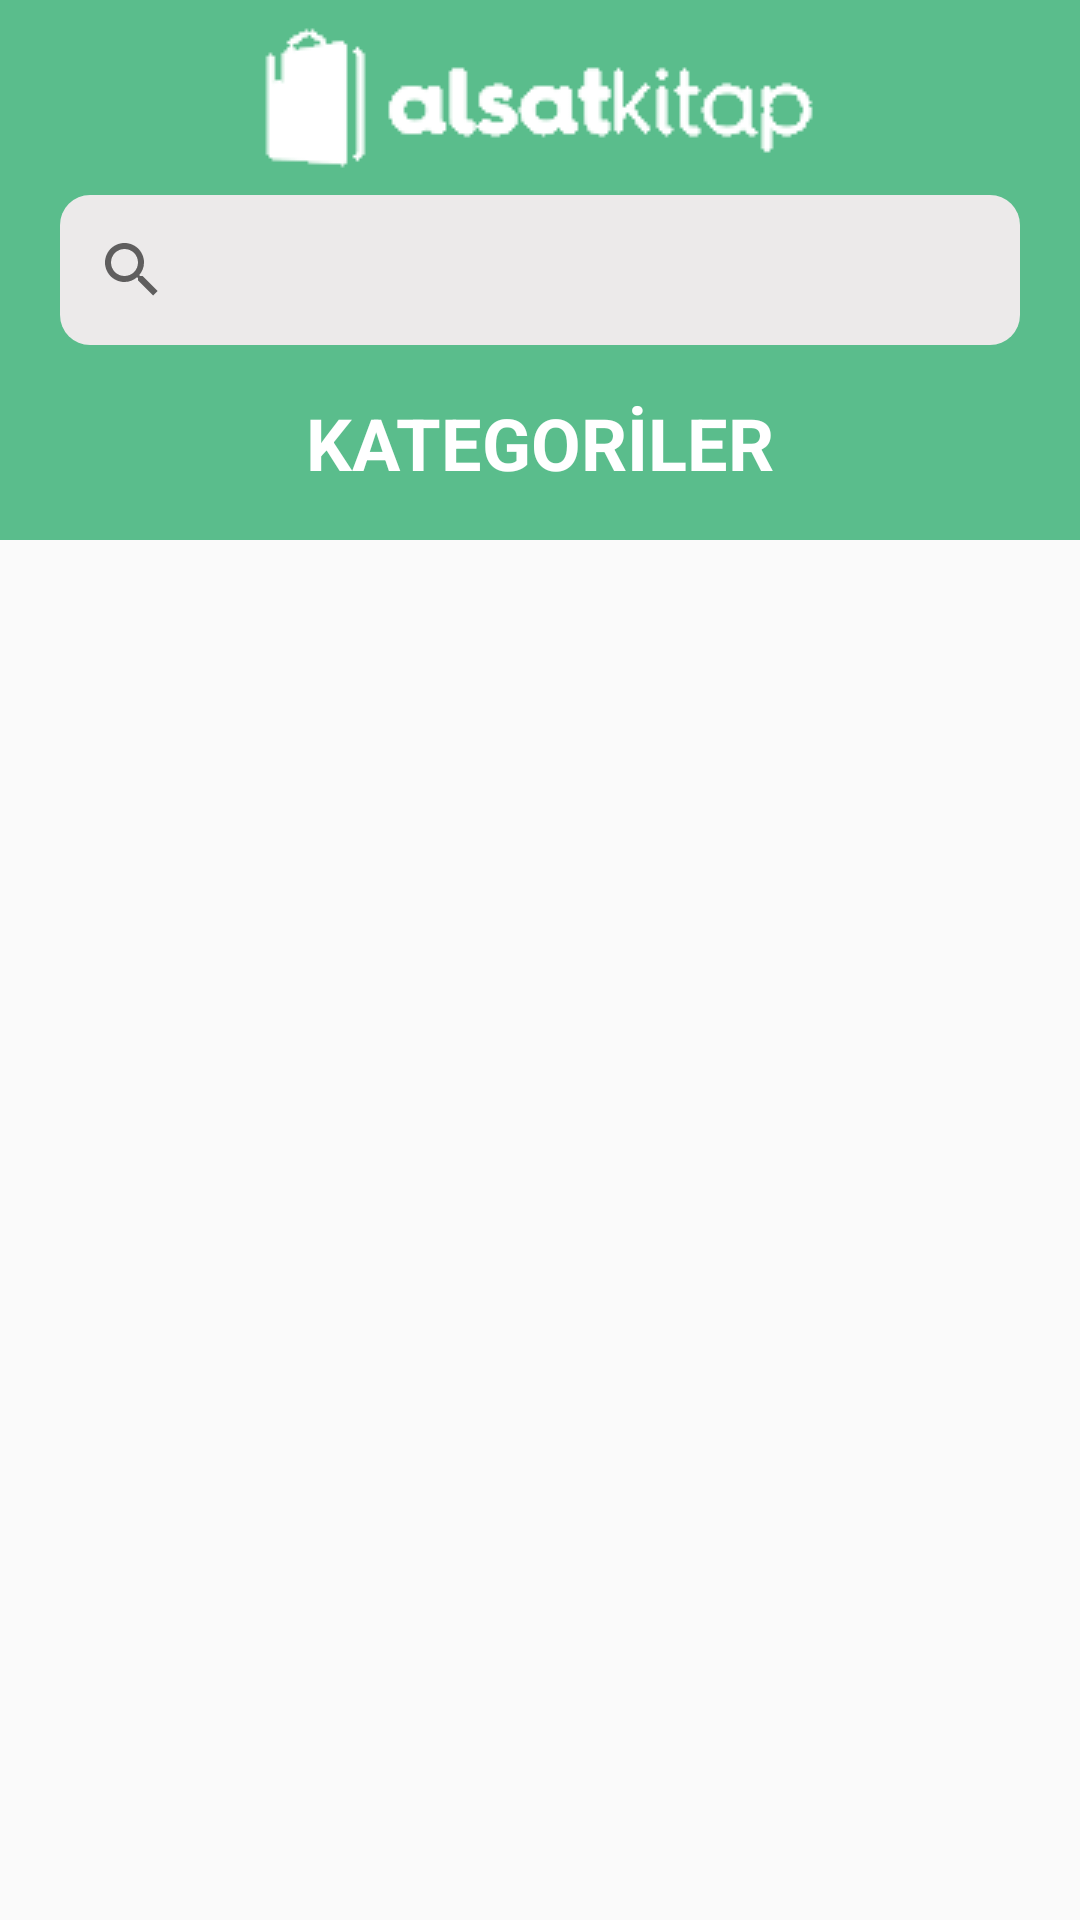

Write the Android layout XML for this screen, with the resource values it uses.
<!-- AndroidManifest.xml: application theme Theme.AlSatKitapClone -->
<!-- res/layout/activity_category.xml -->
<?xml version="1.0" encoding="utf-8"?>
<androidx.constraintlayout.widget.ConstraintLayout xmlns:android="http://schemas.android.com/apk/res/android"
    xmlns:app="http://schemas.android.com/apk/res-auto"
    xmlns:tools="http://schemas.android.com/tools"
    android:layout_width="match_parent"
    android:layout_height="match_parent"
    tools:context=".ui.category.CategoryActivity">

    <View
        android:id="@+id/view"
        android:layout_width="wrap_content"
        android:layout_height="@dimen/category_view_height"
        android:background="@color/green"
        app:layout_constraintEnd_toEndOf="parent"
        app:layout_constraintStart_toStartOf="parent"
        app:layout_constraintTop_toTopOf="parent" />

    <SearchView
        android:id="@+id/search"
        android:layout_width="@dimen/auto_fix"
        android:layout_height="wrap_content"
        android:layout_margin="@dimen/text_margin_20dp"
        android:background="@drawable/edt_login_bg"
        app:layout_constraintBottom_toBottomOf="@+id/view"
        app:layout_constraintEnd_toEndOf="parent"
        app:layout_constraintStart_toStartOf="@+id/view"
        app:layout_constraintTop_toTopOf="@+id/view" />

    <TextView
        android:id="@+id/textView6"
        android:layout_width="wrap_content"
        android:layout_height="wrap_content"
        android:text="@string/text_Category"
        android:textColor="@color/white"
        android:textSize="@dimen/text_size_24sp"
        android:textStyle="bold"
        app:layout_constraintBottom_toBottomOf="@+id/view"
        app:layout_constraintEnd_toEndOf="parent"
        app:layout_constraintStart_toStartOf="parent"
        app:layout_constraintTop_toBottomOf="@+id/search" />

    <androidx.recyclerview.widget.RecyclerView
        android:id="@+id/rcvCategoryList"
        android:layout_width="match_parent"
        android:layout_height="@dimen/auto_fix"
        app:layout_constraintBottom_toBottomOf="parent"
        app:layout_constraintEnd_toEndOf="parent"
        app:layout_constraintStart_toStartOf="parent"
        app:layout_constraintTop_toBottomOf="@+id/view"
        tools:listitem="@layout/cardview_category" />

    <ImageView
        android:id="@+id/imageView"
        android:layout_width="wrap_content"
        android:layout_height="wrap_content"
        app:layout_constraintBottom_toTopOf="@+id/search"
        app:layout_constraintEnd_toEndOf="parent"
        app:layout_constraintStart_toStartOf="parent"
        app:layout_constraintTop_toTopOf="parent"
        app:srcCompat="@drawable/logo_top" />
</androidx.constraintlayout.widget.ConstraintLayout>
<!-- res/layout/cardview_category.xml (included above) -->
<?xml version="1.0" encoding="utf-8"?>
<androidx.constraintlayout.widget.ConstraintLayout xmlns:android="http://schemas.android.com/apk/res/android"
    xmlns:app="http://schemas.android.com/apk/res-auto"
    xmlns:tools="http://schemas.android.com/tools"
    android:layout_width="wrap_content"
    android:layout_height="wrap_content">

    <androidx.cardview.widget.CardView
        android:id="@+id/categoryCard"
        android:layout_width="wrap_content"
        android:layout_height="wrap_content"
        android:layout_margin="@dimen/layout_margin_16dp"
        app:cardCornerRadius="@dimen/corner_radius_25dp"
        app:layout_constraintBottom_toBottomOf="parent"
        app:layout_constraintEnd_toEndOf="parent"
        app:layout_constraintStart_toStartOf="parent"
        app:layout_constraintTop_toTopOf="parent">

        <androidx.constraintlayout.widget.ConstraintLayout
            android:layout_width="match_parent"
            android:layout_height="match_parent">

            <ImageView
                android:id="@+id/imgCategory"
                android:layout_width="@dimen/cardview_category_image"
                android:layout_height="@dimen/cardview_category_image"
                app:layout_constraintBottom_toBottomOf="parent"
                app:layout_constraintEnd_toEndOf="parent"
                app:layout_constraintStart_toStartOf="parent"
                app:layout_constraintTop_toTopOf="parent"
                tools:srcCompat="@tools:sample/avatars" />

            <View
                android:id="@+id/view2"
                android:layout_width="@dimen/auto_fix"
                android:layout_height="@dimen/cardview_category_view_height"
                android:background="@color/transparan_gray"
                app:layout_constraintBottom_toBottomOf="@+id/imgCategory"
                app:layout_constraintEnd_toEndOf="parent"
                app:layout_constraintStart_toStartOf="@+id/imgCategory" />

            <TextView
                android:id="@+id/txtCategoryName"
                android:layout_width="wrap_content"
                android:layout_height="wrap_content"
                android:textColor="@color/white"
                app:layout_constraintBottom_toBottomOf="@+id/imgCategory"
                app:layout_constraintEnd_toEndOf="parent"
                app:layout_constraintStart_toStartOf="parent"
                app:layout_constraintTop_toTopOf="@+id/view2"
                tools:text="@string/tools_text_category" />
        </androidx.constraintlayout.widget.ConstraintLayout>
    </androidx.cardview.widget.CardView>
</androidx.constraintlayout.widget.ConstraintLayout>
<!-- resources referenced by this layout -->
<resources>
  <color name="green">#5abd8c</color>
  <color name="transparan_gray">#9A888A89</color>
  <color name="white">#FFFFFFFF</color>
  <dimen name="auto_fix">0dp</dimen>
  <dimen name="cardview_category_image">160dp</dimen>
  <dimen name="cardview_category_view_height">50dp</dimen>
  <dimen name="category_view_height">180dp</dimen>
  <dimen name="corner_radius_25dp">25dp</dimen>
  <dimen name="layout_margin_16dp">16dp</dimen>
  <dimen name="text_margin_20dp">20dp</dimen>
  <dimen name="text_size_24sp">24sp</dimen>
  <!-- drawable edt_login_bg (drawable) -->
  <?xml version="1.0" encoding="utf-8"?>
  <shape xmlns:android="http://schemas.android.com/apk/res/android" android:shape="rectangle" >
      <corners
          android:radius="10dp"
          />
      <solid
          android:color="#ECEAEA"
          />
      <size
          android:width="250dp"
          android:height="50dp"
          />
  </shape>
  <!-- drawable logo_top: png bitmap (drawable, 2725 bytes) -->
  <string name="text_Category">KATEGORİLER</string>
  <string name="tools_text_category">Kategori</string>
  <style name="Theme.AlSatKitapClone" parent="Theme.AppCompat.Light.NoActionBar">
          
          <item name="colorPrimary">@color/green_dark</item>
          <item name="colorPrimaryVariant">@color/green_dark</item>
          <item name="colorOnPrimary">@color/white</item>
          
          <item name="colorSecondary">@color/teal_200</item>
          <item name="colorSecondaryVariant">@color/teal_700</item>
          <item name="colorOnSecondary">@color/black</item>
          
          <item name="android:statusBarColor" tools:targetApi="l">?attr/colorPrimaryVariant</item>
          
      </style>
  <color name="green_dark">#52AC80</color>
  <color name="teal_200">#FF03DAC5</color>
  <color name="teal_700">#FF018786</color>
  <color name="black">#FF000000</color>
</resources>
